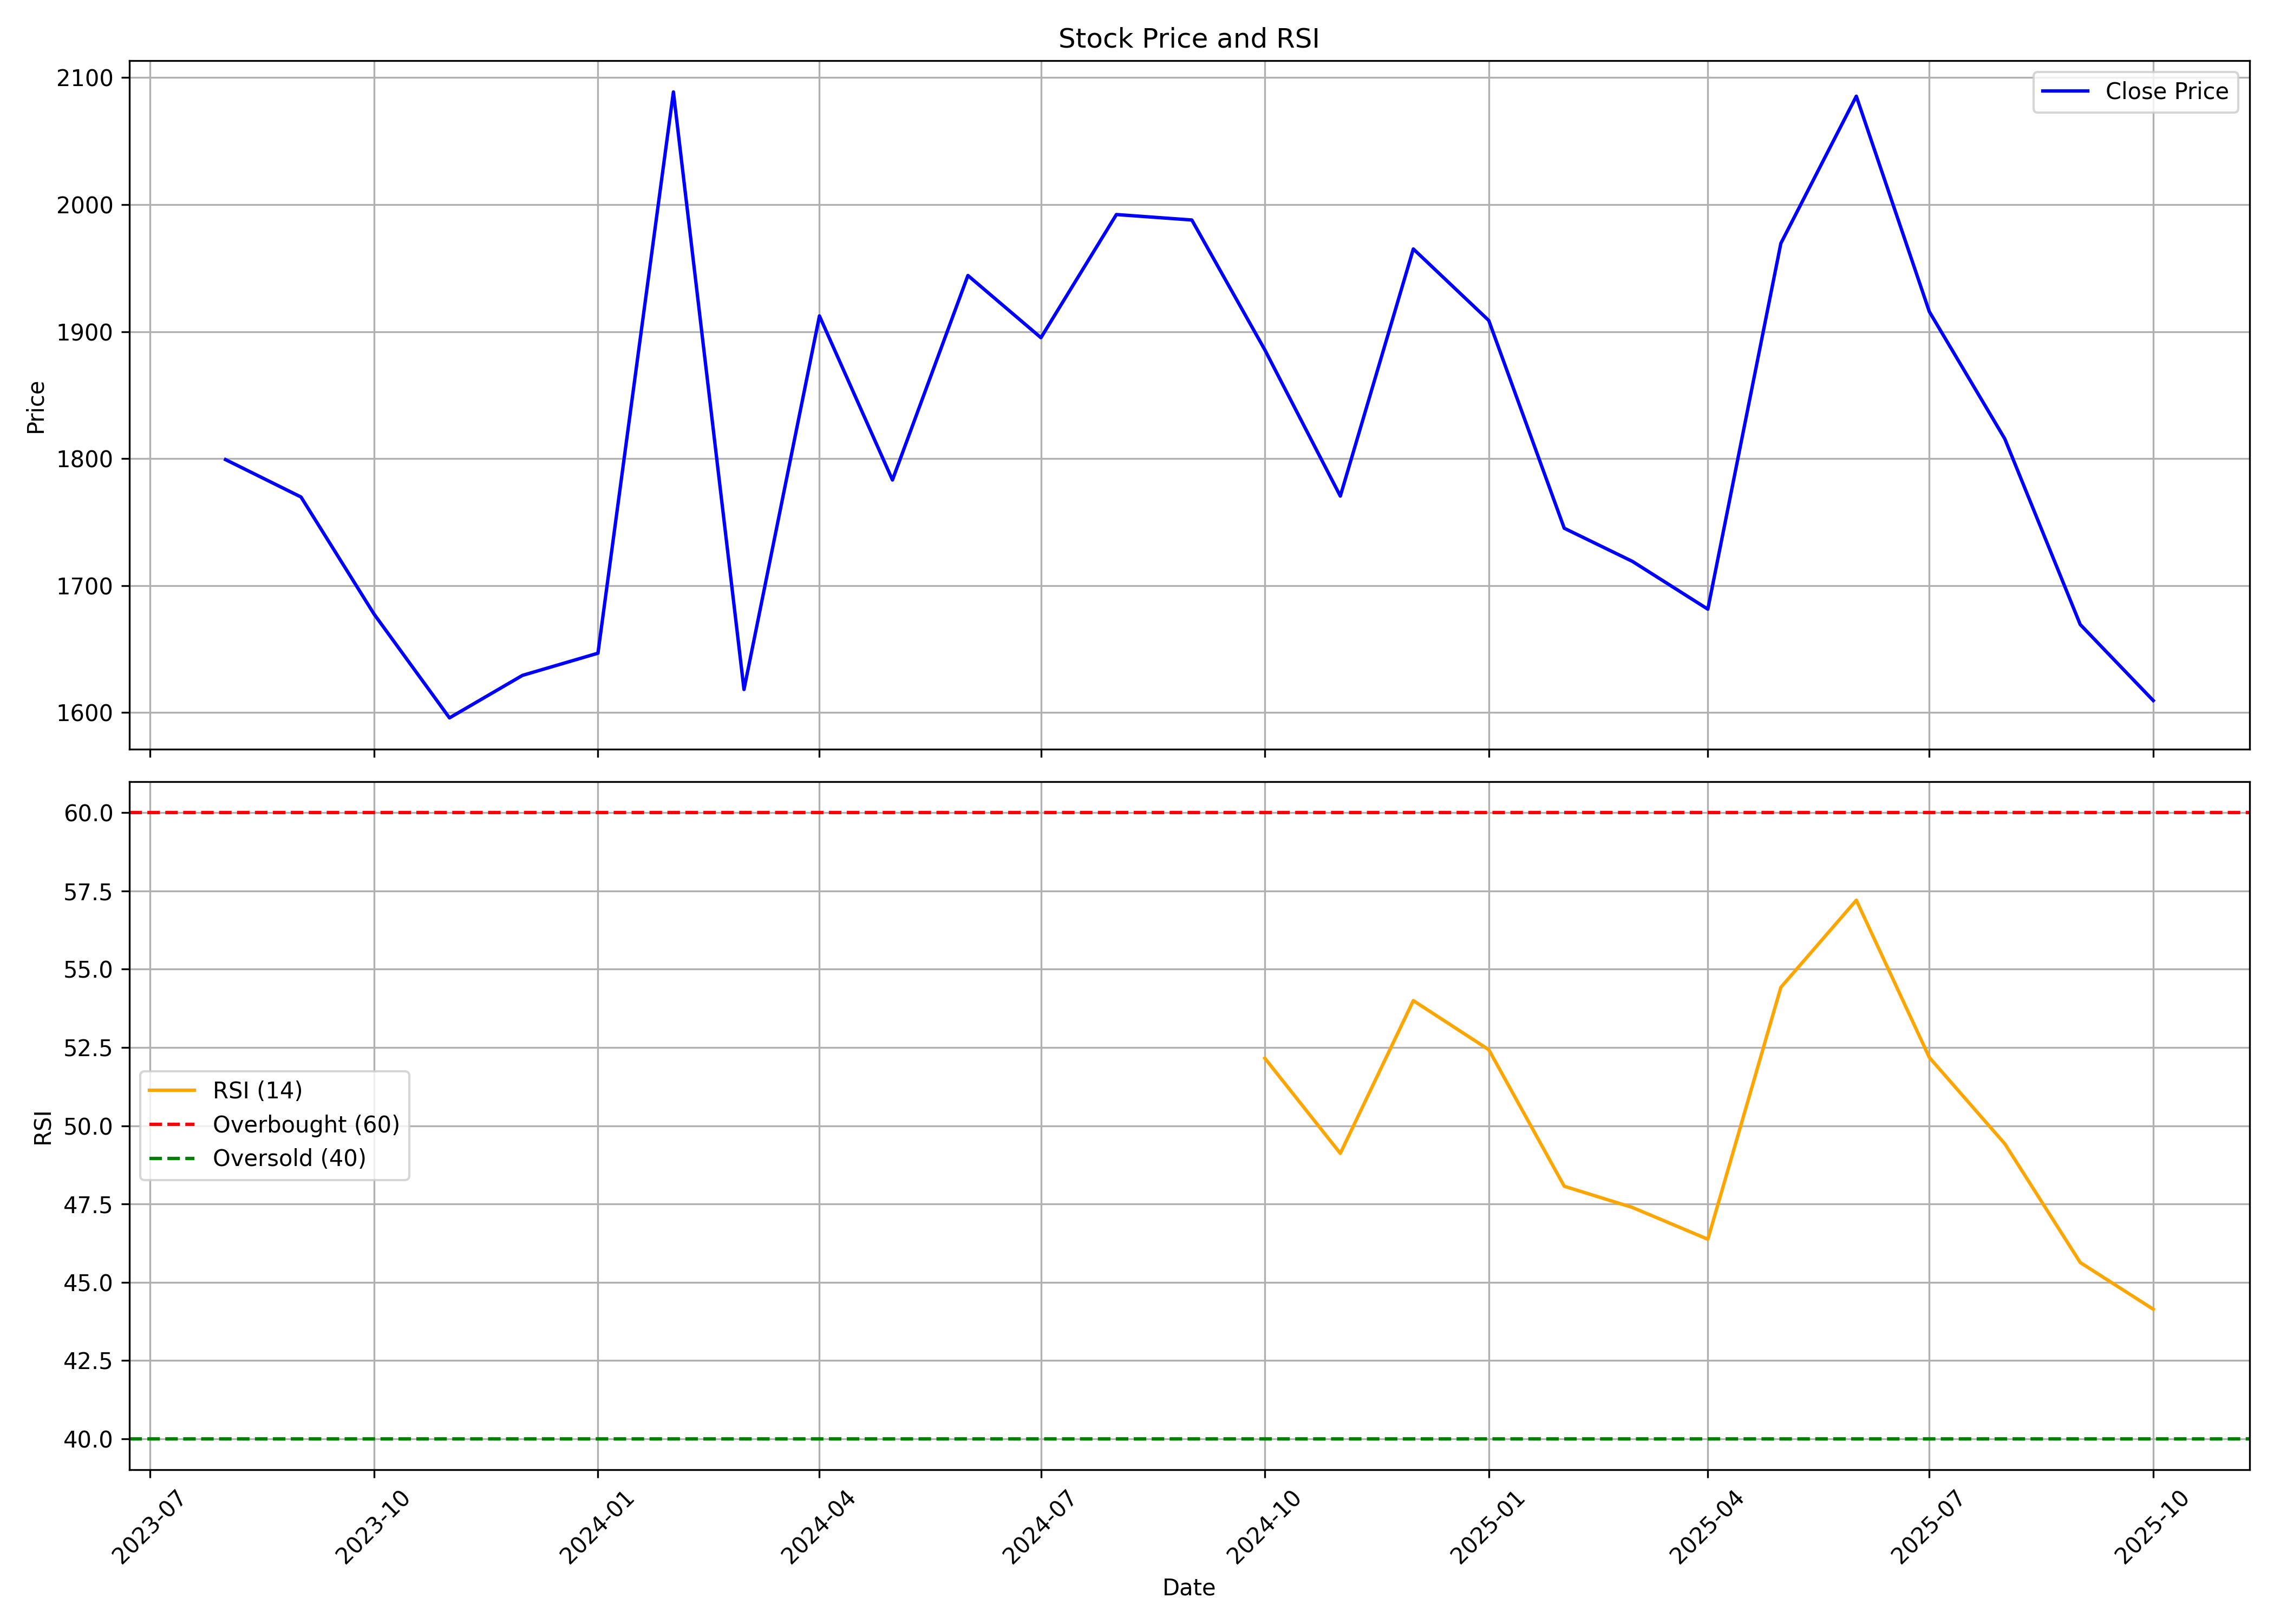

The file beside this chart, header and first rows:
, date, symbol, open, high, low, close, volume, rsi
0, 2023-08-01, YASHO, 1810, 1844, 1702, 1799, 96032, 
1, 2023-09-01, YASHO, 1805, 1824, 1712, 1770, 139314, 
2, 2023-10-01, YASHO, 1776, 1864, 1649, 1678, 183408, 
3, 2023-11-01, YASHO, 1646, 1664, 1565, 1596, 177070, 
4, 2023-12-01, YASHO, 1600, 1699, 1555, 1629, 275405, 
5, 2024-01-01, YASHO, 1655, 1754, 1600, 1647, 459522, 
6, 2024-02-01, YASHO, 1649, 2425, 1599, 2089, 1207041, 
7, 2024-03-01, YASHO, 2177, 2188, 1514, 1618, 645581, 
8, 2024-04-01, YASHO, 1629, 2043, 1609, 1912, 565987, 
9, 2024-05-01, YASHO, 1890, 2029, 1761, 1783, 350606, 
10, 2024-06-01, YASHO, 1838, 2071, 1604, 1944, 323734, 
11, 2024-07-01, YASHO, 1974, 2002, 1802, 1895, 299439, 
12, 2024-08-01, YASHO, 1878, 2159, 1661, 1992, 531168, 
13, 2024-09-01, YASHO, 1992, 2181, 1914, 1988, 342174, 
14, 2024-10-01, YASHO, 1964, 2083, 1790, 1886, 219180, 52.16
15, 2024-11-01, YASHO, 1919, 1919, 1620, 1770, 261742, 49.12
16, 2024-12-01, YASHO, 1751, 2225, 1740, 1965, 605914, 54
17, 2025-01-01, YASHO, 1962, 2207, 1703, 1909, 289568, 52.43
18, 2025-02-01, YASHO, 1949, 2343, 1700, 1745, 321714, 48.07
19, 2025-03-01, YASHO, 1744, 1886, 1622, 1719, 164525, 47.39
20, 2025-04-01, YASHO, 1719, 1817, 1614, 1681, 145359, 46.37
21, 2025-05-01, YASHO, 1700, 2066, 1636, 1969, 312215, 54.42
22, 2025-06-01, YASHO, 1989, 2171, 1874, 2085, 276117, 57.2
23, 2025-07-01, YASHO, 2070, 2144, 1899, 1916, 164682, 52.18
24, 2025-08-01, YASHO, 1935, 1935, 1676, 1816, 297933, 49.42
25, 2025-09-01, YASHO, 1830, 1932, 1610, 1669, 312653, 45.63
26, 2025-10-01, YASHO, 1670, 1699, 1560, 1610, 88453, 44.14
